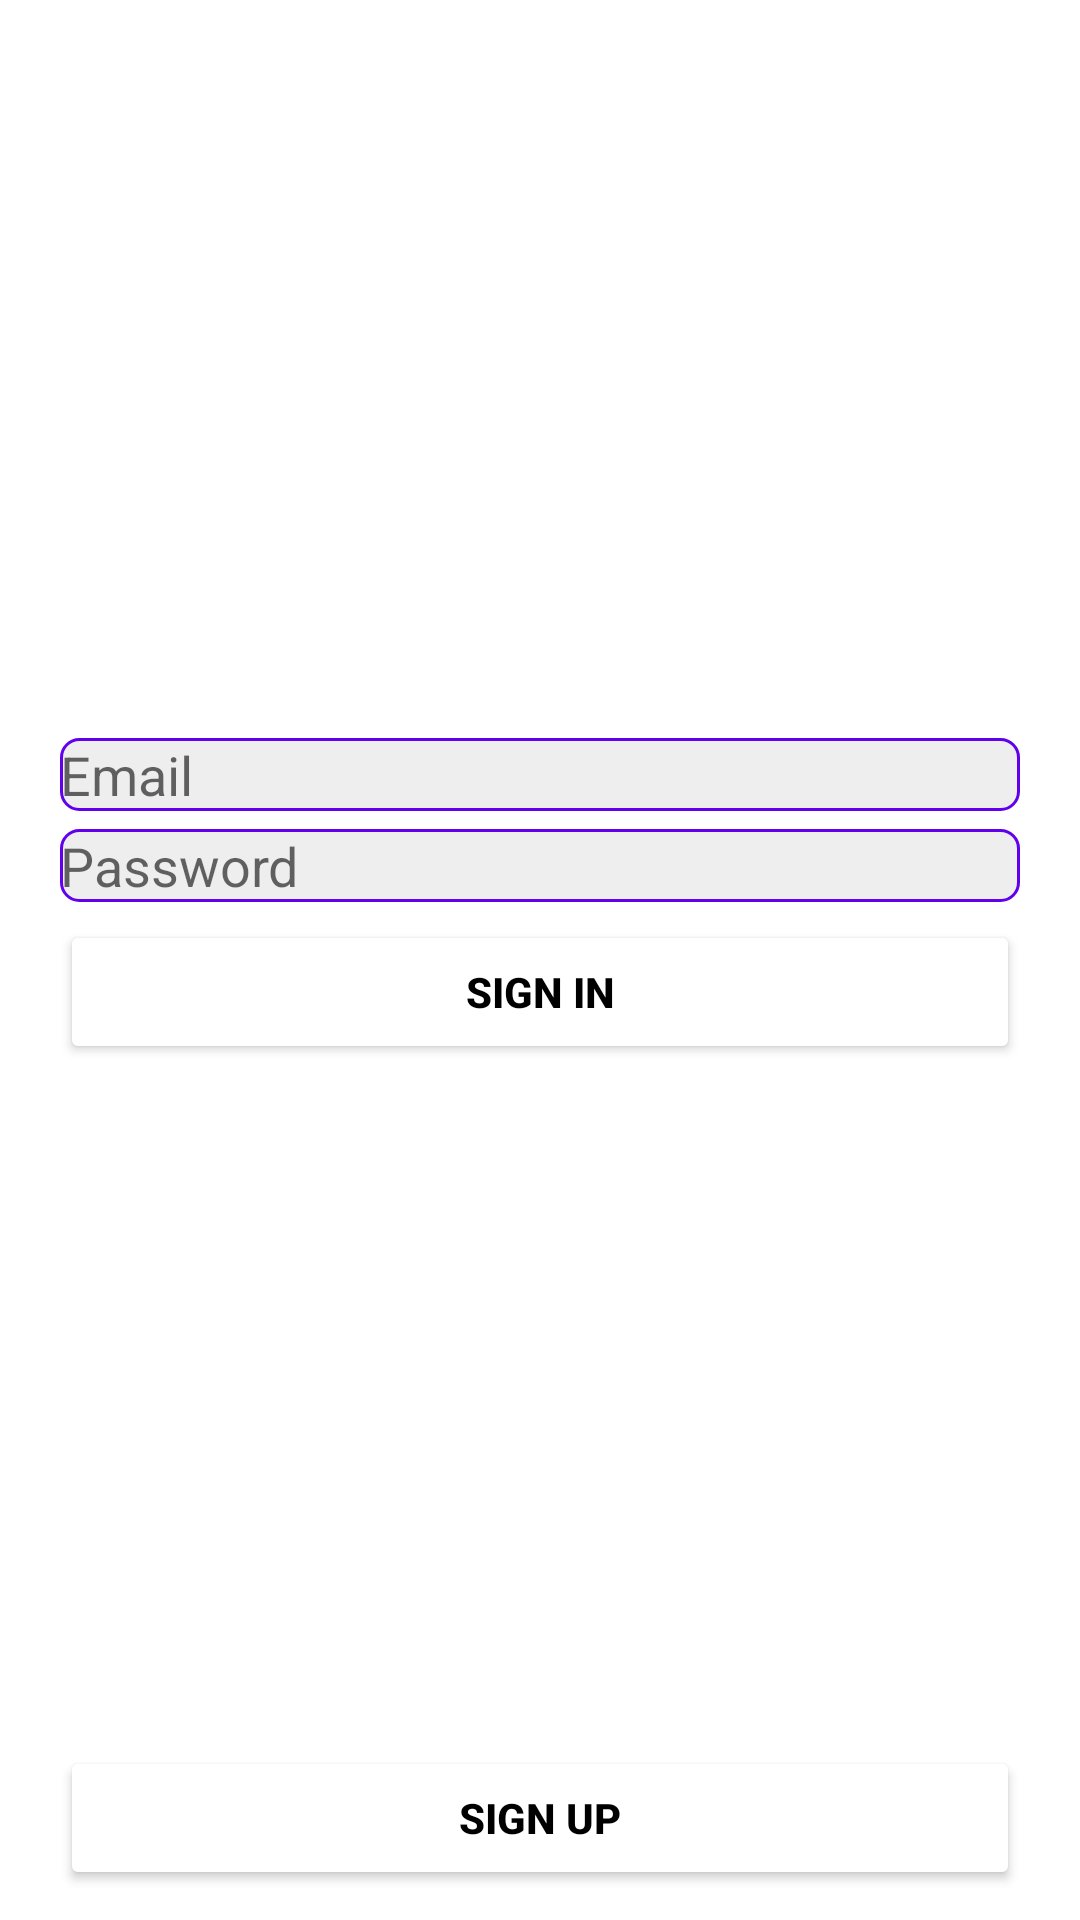

The Android layout XML behind this screen, and the referenced resources:
<!-- AndroidManifest.xml: application theme Theme.MyInstagramNew -->
<!-- res/layout/activity_signin.xml -->
<?xml version="1.0" encoding="utf-8"?>
<androidx.constraintlayout.widget.ConstraintLayout xmlns:android="http://schemas.android.com/apk/res/android"
    xmlns:app="http://schemas.android.com/apk/res-auto"
    xmlns:tools="http://schemas.android.com/tools"
    android:layout_width="match_parent"
    android:layout_height="match_parent"
    tools:context=".SigninActivity"
    android:background="@drawable/back_ui"
    >

    <ImageView
        android:id="@+id/imageView2"
        android:layout_width="160dp"
        android:layout_height="90dp"
        android:layout_marginTop="150dp"
        android:src="@drawable/instagram"
        app:layout_constraintEnd_toEndOf="parent"
        app:layout_constraintStart_toStartOf="parent"
        app:layout_constraintTop_toTopOf="parent"
        app:tint="@color/white" />


    <EditText
        android:id="@+id/email_login"
        android:layout_width="match_parent"
        android:layout_height="wrap_content"
        android:background="@drawable/inputs_background"
        android:hint="Email"
        android:layout_marginLeft="20dp"
        android:layout_marginRight="20dp"
        android:layout_marginTop="6dp"
        android:inputType="textEmailAddress"
        app:layout_constraintTop_toBottomOf="@+id/imageView2" />

    <EditText
        android:id="@+id/password_login"
        android:layout_width="match_parent"
        android:layout_height="wrap_content"
        android:background="@drawable/inputs_background"
        android:hint="Password"
        android:layout_marginLeft="20dp"
        android:layout_marginRight="20dp"
        android:layout_marginTop="6dp"
        android:inputType="textPassword"
        app:layout_constraintTop_toBottomOf="@+id/email_login"
         />

    <Button
        android:id="@+id/login_btn"
        android:layout_width="match_parent"
        android:layout_height="wrap_content"
        android:text="Sign in"
        android:layout_marginLeft="20dp"
        android:layout_marginRight="20dp"
        android:layout_marginTop="6dp"
        android:backgroundTint="@color/white"
        android:textColor="@color/black"
        android:textStyle="bold"
        app:layout_constraintTop_toBottomOf="@+id/password_login" />

    <Button
        android:id="@+id/signup_link_btn"
        android:layout_width="match_parent"
        android:layout_height="wrap_content"
        android:backgroundTint="@color/white"
        android:text="Sign Up"
        android:layout_marginLeft="20dp"
        android:layout_marginRight="20dp"
        android:layout_marginBottom="10dp"
        android:textColor="@color/black"
        android:textStyle="bold"
        app:layout_constraintBottom_toBottomOf="parent"
        tools:layout_editor_absoluteX="20dp" />

</androidx.constraintlayout.widget.ConstraintLayout>
<!-- resources referenced by this layout -->
<resources>
  <color name="black">#FF000000</color>
  <color name="white">#FFFFFFFF</color>
  <!-- drawable inputs_background (drawable) -->
  <?xml version="1.0" encoding="utf-8"?>
  <shape
      xmlns:android="http://schemas.android.com/apk/res/android"
      android:shape="rectangle"
      >
  
  
      <corners android:radius="6dp"></corners>
      <solid android:color="#eee"></solid>
  
  
      <stroke android:width="1dp"
          android:color="@color/purple_500"
          ></stroke>
  
  
  </shape>
  <style name="Theme.MyInstagramNew" parent="Theme.MaterialComponents.DayNight.NoActionBar">
          
          <item name="colorPrimary">@color/purple_500</item>
          <item name="colorPrimaryVariant">@color/purple_700</item>
          <item name="colorOnPrimary">@color/white</item>
          
          <item name="colorSecondary">@color/teal_200</item>
          <item name="colorSecondaryVariant">@color/teal_700</item>
          <item name="colorOnSecondary">@color/black</item>
          
          
          <item name="android:fitsSystemWindows">true</item>
          <item name="android:windowTranslucentStatus">true</item>
          <item name="android:windowTranslucentNavigation">true</item>
      </style>
  <color name="purple_500">#FF6200EE</color>
  <color name="purple_700">#FF3700B3</color>
  <color name="teal_200">#FF03DAC5</color>
  <color name="teal_700">#FF018786</color>
</resources>
